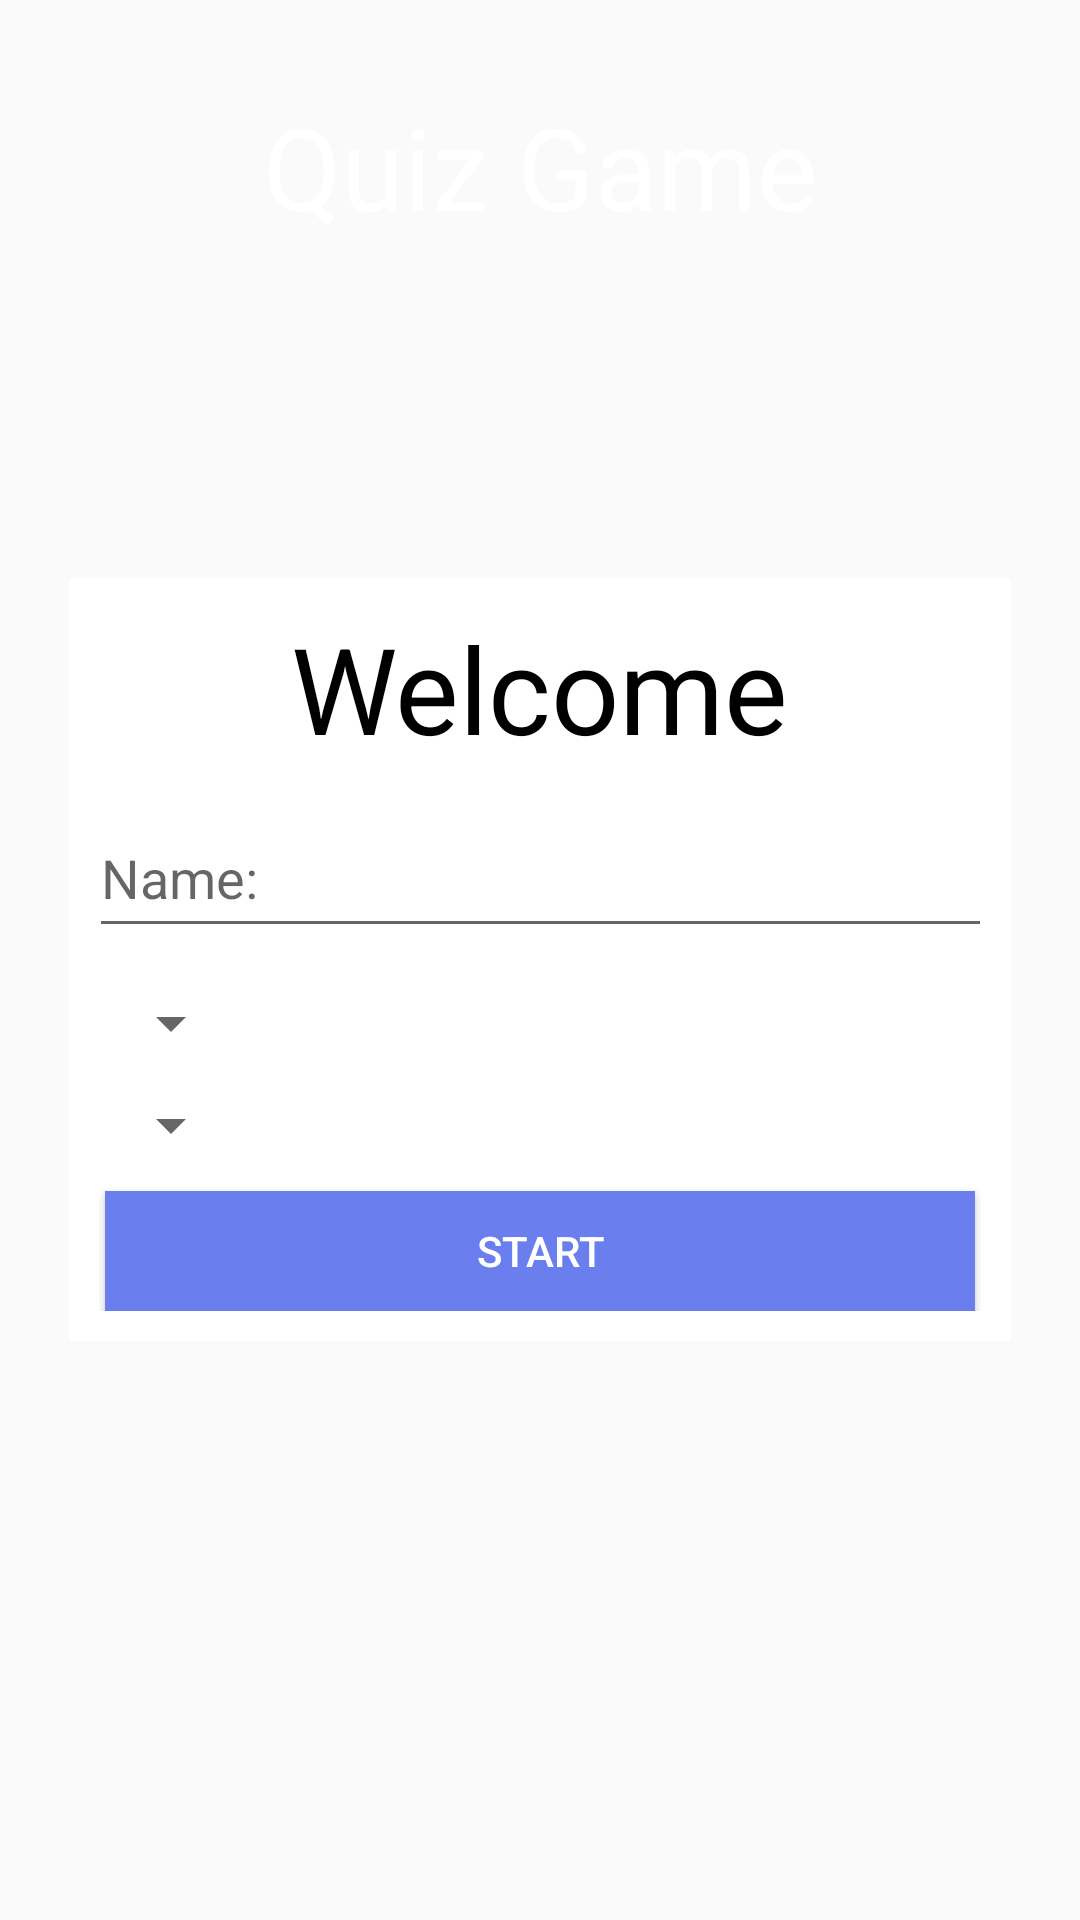

Produce the Android XML layout that renders to this screen, including the resource entries it uses.
<!-- AndroidManifest.xml: application theme Theme.QuizApp -->
<!-- res/layout/fragment_start.xml -->
<?xml version="1.0" encoding="utf-8"?>
<FrameLayout xmlns:android="http://schemas.android.com/apk/res/android"
    xmlns:tools="http://schemas.android.com/tools"
    android:layout_width="match_parent"
    android:layout_height="match_parent"
    tools:context=".ui.StartFragment"
    android:background="@drawable/gradient_bg">

    <TextView
        android:layout_width="wrap_content"
        android:layout_height="wrap_content"
        android:text="@string/quiz_game"
        android:layout_gravity="center|top"
        android:layout_marginTop="30dp"
        android:textColor="@color/white"
        android:textSize="38sp"
        tools:layout_editor_absoluteY="133dp"/>

    <LinearLayout
        android:layout_width="314dp"
        android:layout_height="wrap_content"
        android:orientation="vertical"
        android:layout_gravity="center"
        android:background="@color/white"
        android:padding="10dp">

        <TextView
            android:layout_width="wrap_content"
            android:layout_height="wrap_content"
            android:layout_gravity="center"
            android:text="@string/welcome"
            android:textColor="@color/black"
            android:textSize="40sp" />

        <EditText
            android:id="@+id/etName"
            android:layout_width="301dp"
            android:layout_height="50dp"
            android:layout_gravity="center"
            android:layout_marginTop="10dp"
            android:layout_marginBottom="3dp"
            android:hint="@string/name"
            android:inputType="textPersonName"
            android:autofillHints="" />

        <Spinner
            android:id="@+id/spCategory"
            android:layout_width="wrap_content"
            android:layout_height="wrap_content"
            android:layout_marginTop="10dp"/>

        <Spinner
            android:id="@+id/spDifficulty"
            android:layout_width="wrap_content"
            android:layout_height="wrap_content"
            android:layout_marginTop="10dp"/>

        <Button
            android:id="@+id/btnStart"
            android:layout_width="wrap_content"
            android:layout_height="40dp"
            android:layout_gravity="center"
            android:width="290dp"
            android:layout_marginTop="10dp"
            android:background="@color/blue"
            android:text="@string/start"
            android:textColor="@color/white" />

    </LinearLayout>

</FrameLayout>
<!-- resources referenced by this layout -->
<resources>
  <color name="black">#FF000000</color>
  <color name="blue">#6A7EED</color>
  <color name="white">#FFFFFFFF</color>
  <string name="name">Name:</string>
  <string name="quiz_game">Quiz Game</string>
  <string name="start">start</string>
  <string name="welcome">Welcome</string>
  <style name="Theme.QuizApp" parent="Theme.AppCompat.DayNight.DarkActionBar">
          
          <item name="colorPrimary">@color/purple_500</item>
          <item name="colorPrimaryVariant">@color/purple_700</item>
          <item name="colorOnPrimary">@color/white</item>
          
          <item name="colorSecondary">@color/teal_200</item>
          <item name="colorSecondaryVariant">@color/teal_700</item>
          <item name="colorOnSecondary">@color/black</item>
          
          <item name="android:statusBarColor" tools:targetApi="l">?attr/colorPrimaryVariant</item>
          
      </style>
  <color name="purple_500">#FF6200EE</color>
  <color name="purple_700">#FF3700B3</color>
  <color name="teal_200">#FF03DAC5</color>
  <color name="teal_700">#FF018786</color>
</resources>
